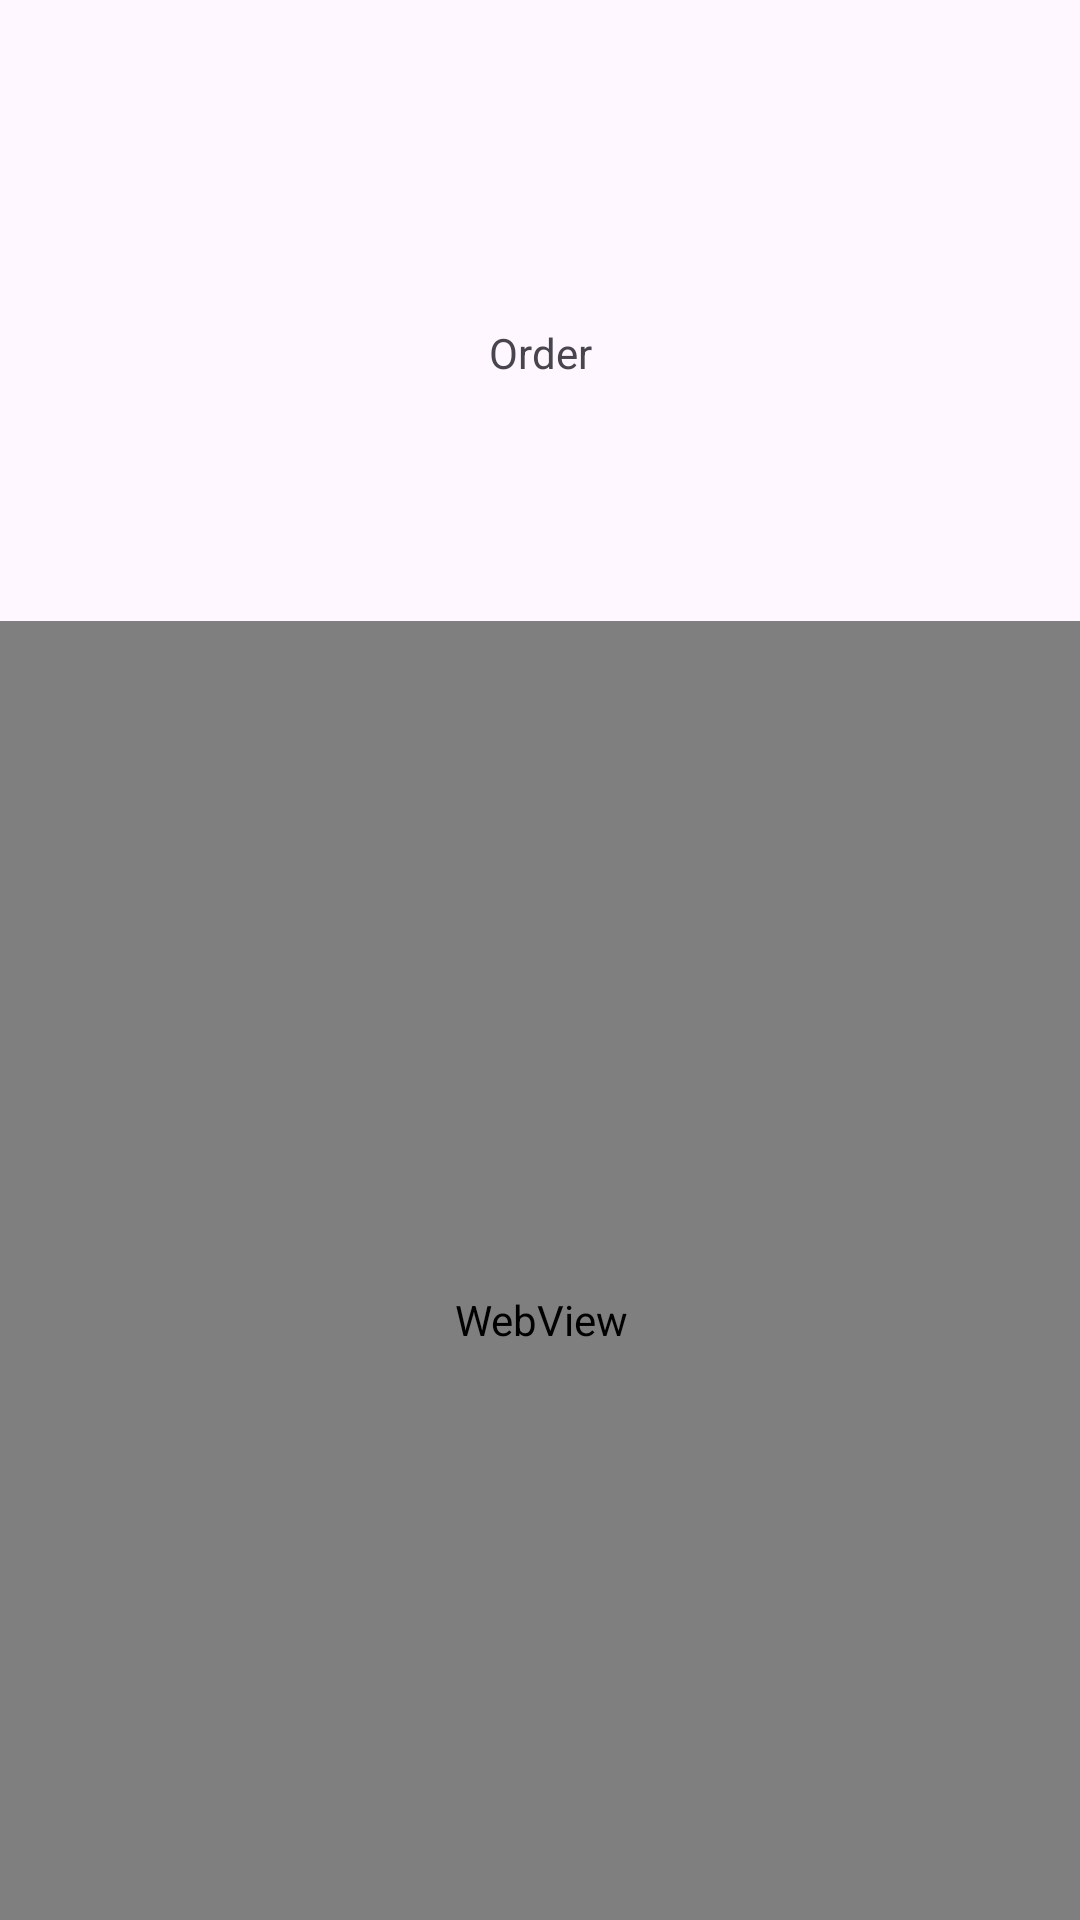

Here is an Android app screen rendered from its layout file. Give the layout XML and the strings, colors and styles it references.
<!-- AndroidManifest.xml: application theme Theme.Eatpromo -->
<!-- res/layout/activity_order.xml -->
<?xml version="1.0" encoding="utf-8"?>
<androidx.constraintlayout.widget.ConstraintLayout xmlns:android="http://schemas.android.com/apk/res/android"
    xmlns:app="http://schemas.android.com/apk/res-auto"
    xmlns:tools="http://schemas.android.com/tools"
    android:id="@+id/main"
    android:layout_width="match_parent"
    android:layout_height="match_parent"
    tools:context=".order">

    <TextView
        android:id="@+id/text"
        android:layout_width="wrap_content"
        android:layout_height="wrap_content"
        android:layout_marginTop="108dp"
        android:text="Order"
        app:layout_constraintEnd_toEndOf="parent"
        app:layout_constraintStart_toStartOf="parent"
        app:layout_constraintTop_toTopOf="parent" />

    <WebView
        android:id="@+id/webLocation"
        android:layout_width="410dp"
        android:layout_height="466dp"
        android:layout_marginStart="16dp"
        android:layout_marginTop="137dp"
        android:layout_marginEnd="16dp"
        android:layout_marginBottom="24dp"
        app:layout_constraintBottom_toBottomOf="parent"
        app:layout_constraintEnd_toEndOf="parent"
        app:layout_constraintStart_toStartOf="parent"
        app:layout_constraintTop_toBottomOf="@+id/text" />
</androidx.constraintlayout.widget.ConstraintLayout>
<!-- resources referenced by this layout -->
<resources>
  <style name="Theme.Eatpromo" parent="Base.Theme.Eatpromo" />
  <style name="Base.Theme.Eatpromo" parent="Theme.Material3.DayNight.NoActionBar">
          
          
      </style>
</resources>
